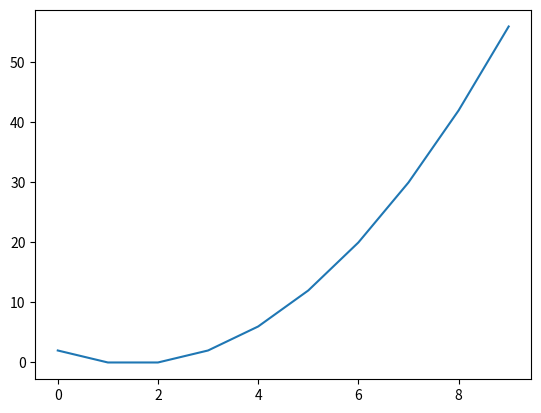

Reproduce this figure in Python.
import matplotlib.pyplot as plt
import numpy as np

x = np.arange(0, 10)
y = x**2 - 3*x + 2
plt.plot(x, y)
plt.show()
# commentaire
